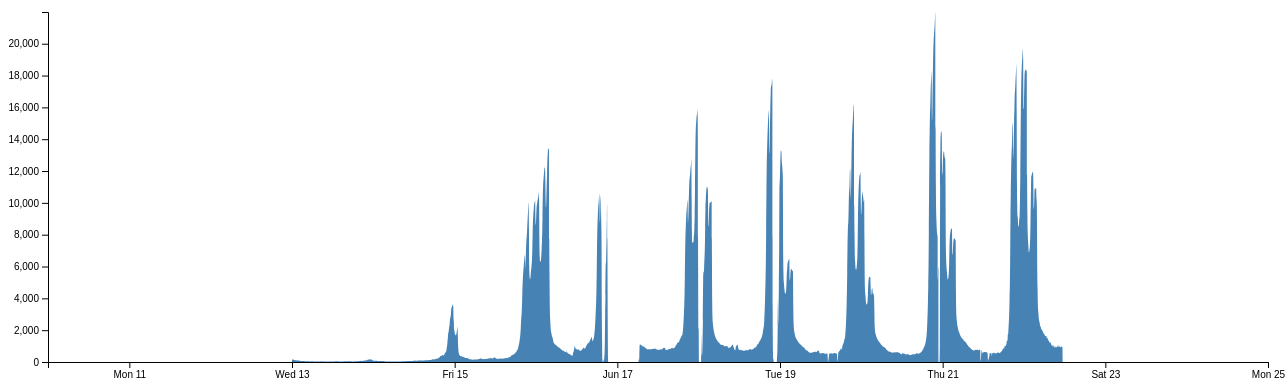
D3 v4 page, settled after 480 driven frames (8 s of simulated time); the page loaded 1 data file(s).



var svg = d3.select("svg"),
    margin = {top: 20, right: 20, bottom: 30, left: 40},
    width = +svg.attr("width") - margin.left - margin.right,
    height = +svg.attr("height") - margin.top - margin.bottom;

var parseDate = d3.timeParse("%Y-%m-%e-%H:%M");
//2018-06-13 0:00
//2018-06-13-00:00
var x = d3.scaleTime().range([0, width]),
    y = d3.scaleLinear().range([height, 0]);

var xAxis = d3.axisBottom(x),
    yAxis = d3.axisLeft(y);

var zoom = d3.zoom()
    .scaleExtent([1, Infinity])
    .translateExtent([[0, 0], [width, height]])
    .extent([[0, 0], [width, height]])
    .on("zoom", zoomed);

var area = d3.area()
    .curve(d3.curveMonotoneX)
    .x(function(d) { return x(d.Date); })
    .y0(height)
    .y1(function(d) { return y(d.Hami_Video); });

svg.append("defs").append("clipPath")
    .attr("id", "clip")
  .append("rect")
    .attr("width", width)
    .attr("height", height);

var g = svg.append("g")
    .attr("transform", "translate(" + margin.left + "," + margin.top + ")");

d3.csv("FIFA_ARGUS_CSV_HAMI.csv", type, function(error, data) {
  if (error) throw error;

  x.domain(d3.extent(data, function(d) { return d.Date; }));
  y.domain([0, d3.max(data, function(d) { return d.Hami_Video; })]);

  g.append("path")
      .datum(data)
      .attr("class", "area")
      .attr("d", area);

  g.append("g")
      .attr("class", "axis axis--x")
      .attr("transform", "translate(0," + height + ")")
      .call(xAxis);

  g.append("g")
      .attr("class", "axis axis--y")
      .call(yAxis);

  var d0 = new Date(2018, 5, 10),
      d1 = new Date(2018, 5, 25);

  // Gratuitous intro zoom!
  svg.call(zoom).transition()
      .duration(1500)
      .call(zoom.transform, d3.zoomIdentity
          .scale(width / (x(d1) - x(d0)))
          .translate(-x(d0), 0));
});

function zoomed() {
  var t = d3.event.transform, xt = t.rescaleX(x);
  g.select(".area").attr("d", area.x(function(d) { return xt(d.Date); }));
  g.select(".axis--x").call(xAxis.scale(xt));
}

function type(d) {
  d.Date = parseDate(d.Date);
  d.Hami_Video = +d.Hami_Video;
  return d;
}



### data: FIFA_ARGUS_CSV_HAMI.csv
Date, Hami_Video
2018-06-13-00:00, 175
2018-06-13-00:05, 164
2018-06-13-00:10, 157
2018-06-13-00:15, 151
2018-06-13-00:20, 140
2018-06-13-00:25, 138
2018-06-13-00:30, 138
2018-06-13-00:35, 137
2018-06-13-00:40, 128
2018-06-13-00:45, 124
2018-06-13-00:50, 122
2018-06-13-00:55, 117
2018-06-13-01:00, 108
2018-06-13-01:05, 114
2018-06-13-01:10, 111
2018-06-13-01:15, 106
2018-06-13-01:20, 101
2018-06-13-01:25, 96
2018-06-13-01:30, 94
2018-06-13-01:35, 93
2018-06-13-01:40, 94
2018-06-13-01:45, 91
2018-06-13-01:50, 92
2018-06-13-01:55, 91
2018-06-13-02:00, 92
2018-06-13-02:05, 90
2018-06-13-02:10, 84
2018-06-13-02:15, 82
2018-06-13-02:20, 83
2018-06-13-02:25, 76
2018-06-13-02:30, 68
2018-06-13-02:35, 61
2018-06-13-02:40, 61
2018-06-13-02:45, 61
2018-06-13-02:50, 61
2018-06-13-02:55, 60
2018-06-13-03:00, 61
2018-06-13-03:05, 59
2018-06-13-03:10, 61
2018-06-13-03:15, 58
2018-06-13-03:20, 58
2018-06-13-03:25, 56
2018-06-13-03:30, 55
2018-06-13-03:35, 54
2018-06-13-03:40, 56
2018-06-13-03:45, 52
2018-06-13-03:50, 53
2018-06-13-03:55, 54
2018-06-13-04:00, 53
2018-06-13-04:05, 50
2018-06-13-04:10, 50
2018-06-13-04:15, 50
2018-06-13-04:20, 49
2018-06-13-04:25, 50
2018-06-13-04:30, 48
2018-06-13-04:35, 47
2018-06-13-04:40, 46
2018-06-13-04:45, 48
2018-06-13-04:50, 46
2018-06-13-04:55, 44
... 3,108 more rows